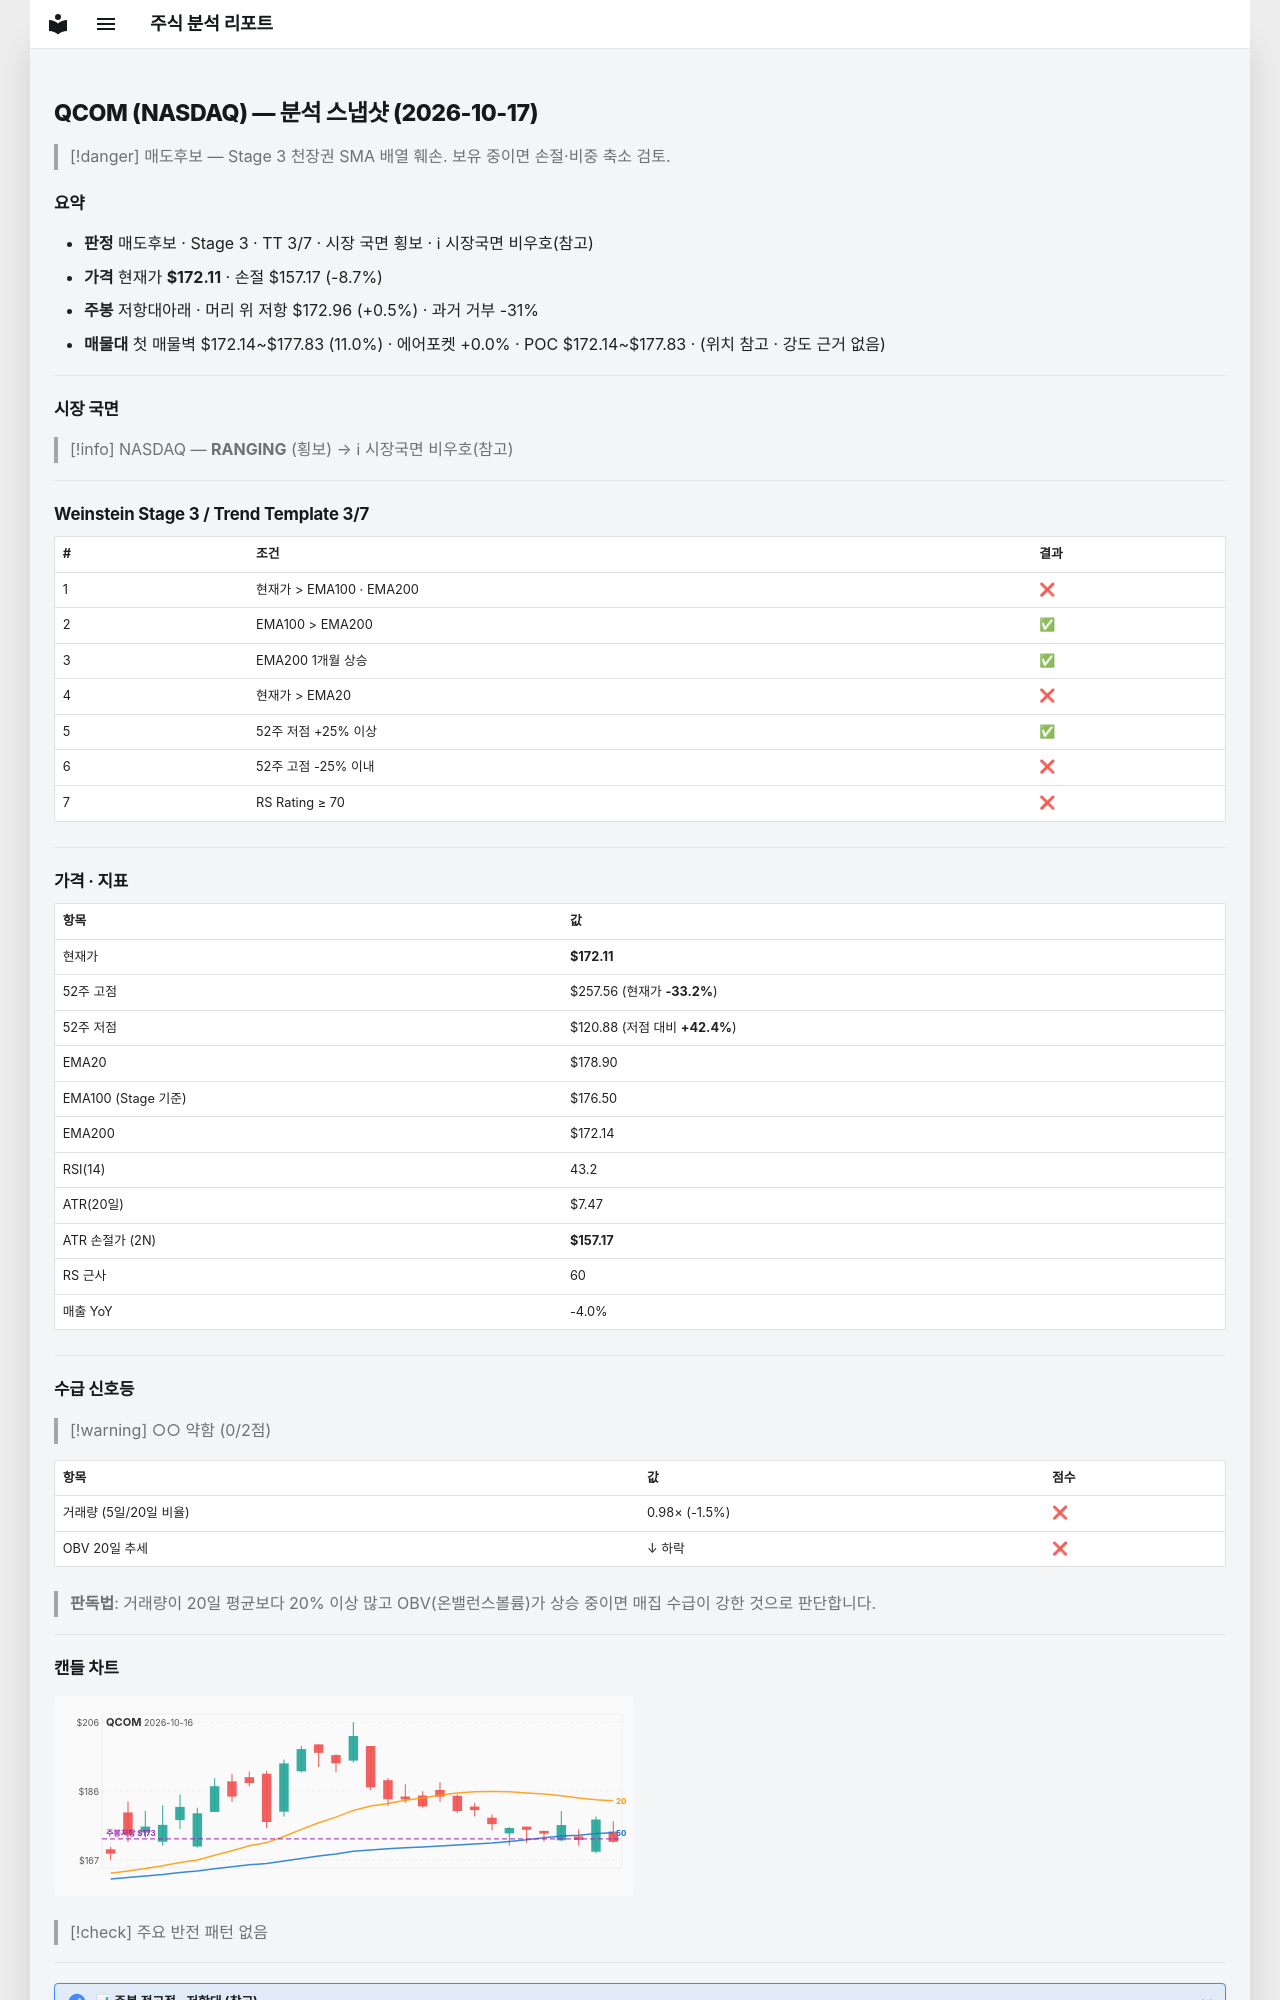

repository: soloandco/stock-reports · page: snapshots/QCOM-2026-10-17/index.html · generator: mkdocs

---
type: analysis-snapshot
title: QCOM 분석 스냅샷
ticker: QCOM
market: NASDAQ
created: 2026-10-17
updated: 2026-10-17
bar-date: 2026-10-16
verdict: 매도후보
real-rr: 0.06
sma50-gap-pct: -3.8
weekly-position: 저항대아래
weekly-overhead-price: 172.96
weekly-overhead-pct: 0.5
stage: 3
trend-template-score: 3
tt-max: 7
ma-set: ema-20-100-200
price: 172.11000061035156
stop-price: 157.16567407867643
market-regime: RANGING
supply-demand-score: 0/2
supply-demand-label: 약함
status: tracking
tags:
  - stock-agent
  - watchlist
  - QCOM
  - analysis
related:
  - "[[analysis-template]]"
---

# QCOM (NASDAQ) — 분석 스냅샷 (2026-10-17)

> [!danger] 매도후보 — Stage 3 천장권
> SMA 배열 훼손. 보유 중이면 손절·비중 축소 검토.

## 요약

- **판정** 매도후보 · Stage 3 · TT 3/7 · 시장 국면 횡보 · ℹ 시장국면 비우호(참고)
- **가격** 현재가 **$172.11** · 손절 $157.17 (-8.7%)
- **주봉** 저항대아래 · 머리 위 저항 $172.96 (+0.5%) · 과거 거부 -31%
- **매물대** 첫 매물벽 $172.14~$177.83 (11.0%) · 에어포켓 +0.0% · POC $172.14~$177.83 · (위치 참고 · 강도 근거 없음)

---

## 시장 국면

> [!info] NASDAQ — **RANGING** (횡보) → ℹ 시장국면 비우호(참고)

---

## Weinstein Stage 3 / Trend Template 3/7

| # | 조건 | 결과 |
|---|------|------|
| 1 | 현재가 > EMA100 · EMA200 | ❌ |
| 2 | EMA100 > EMA200 | ✅ |
| 3 | EMA200 1개월 상승 | ✅ |
| 4 | 현재가 > EMA20 | ❌ |
| 5 | 52주 저점 +25% 이상 | ✅ |
| 6 | 52주 고점 -25% 이내 | ❌ |
| 7 | RS Rating ≥ 70 | ❌ |

---

## 가격 · 지표

| 항목 | 값 |
|------|---|
| 현재가 | **$172.11** |
| 52주 고점 | $257.56 (현재가 **-33.2%**) |
| 52주 저점 | $120.88 (저점 대비 **+42.4%**) |
| EMA20 | $178.90 |
| EMA100 (Stage 기준) | $176.50 |
| EMA200 | $172.14 |
| RSI(14) | 43.2 |
| ATR(20일) | $7.47 |
| ATR 손절가 (2N) | **$157.17** |
| RS 근사 | 60 |
| 매출 YoY | -4.0% |

---
## 수급 신호등

> [!warning] ○○ 약함 (0/2점)

| 항목 | 값 | 점수 |
|------|------|------|
| 거래량 (5일/20일 비율) | 0.98× (-1.5%) | ❌ |
| OBV 20일 추세 | ↓ 하락 | ❌ |

> **판독법**: 거래량이 20일 평균보다 20% 이상 많고 OBV(온밸런스볼륨)가 상승 중이면 매집 수급이 강한 것으로 판단합니다.

---
